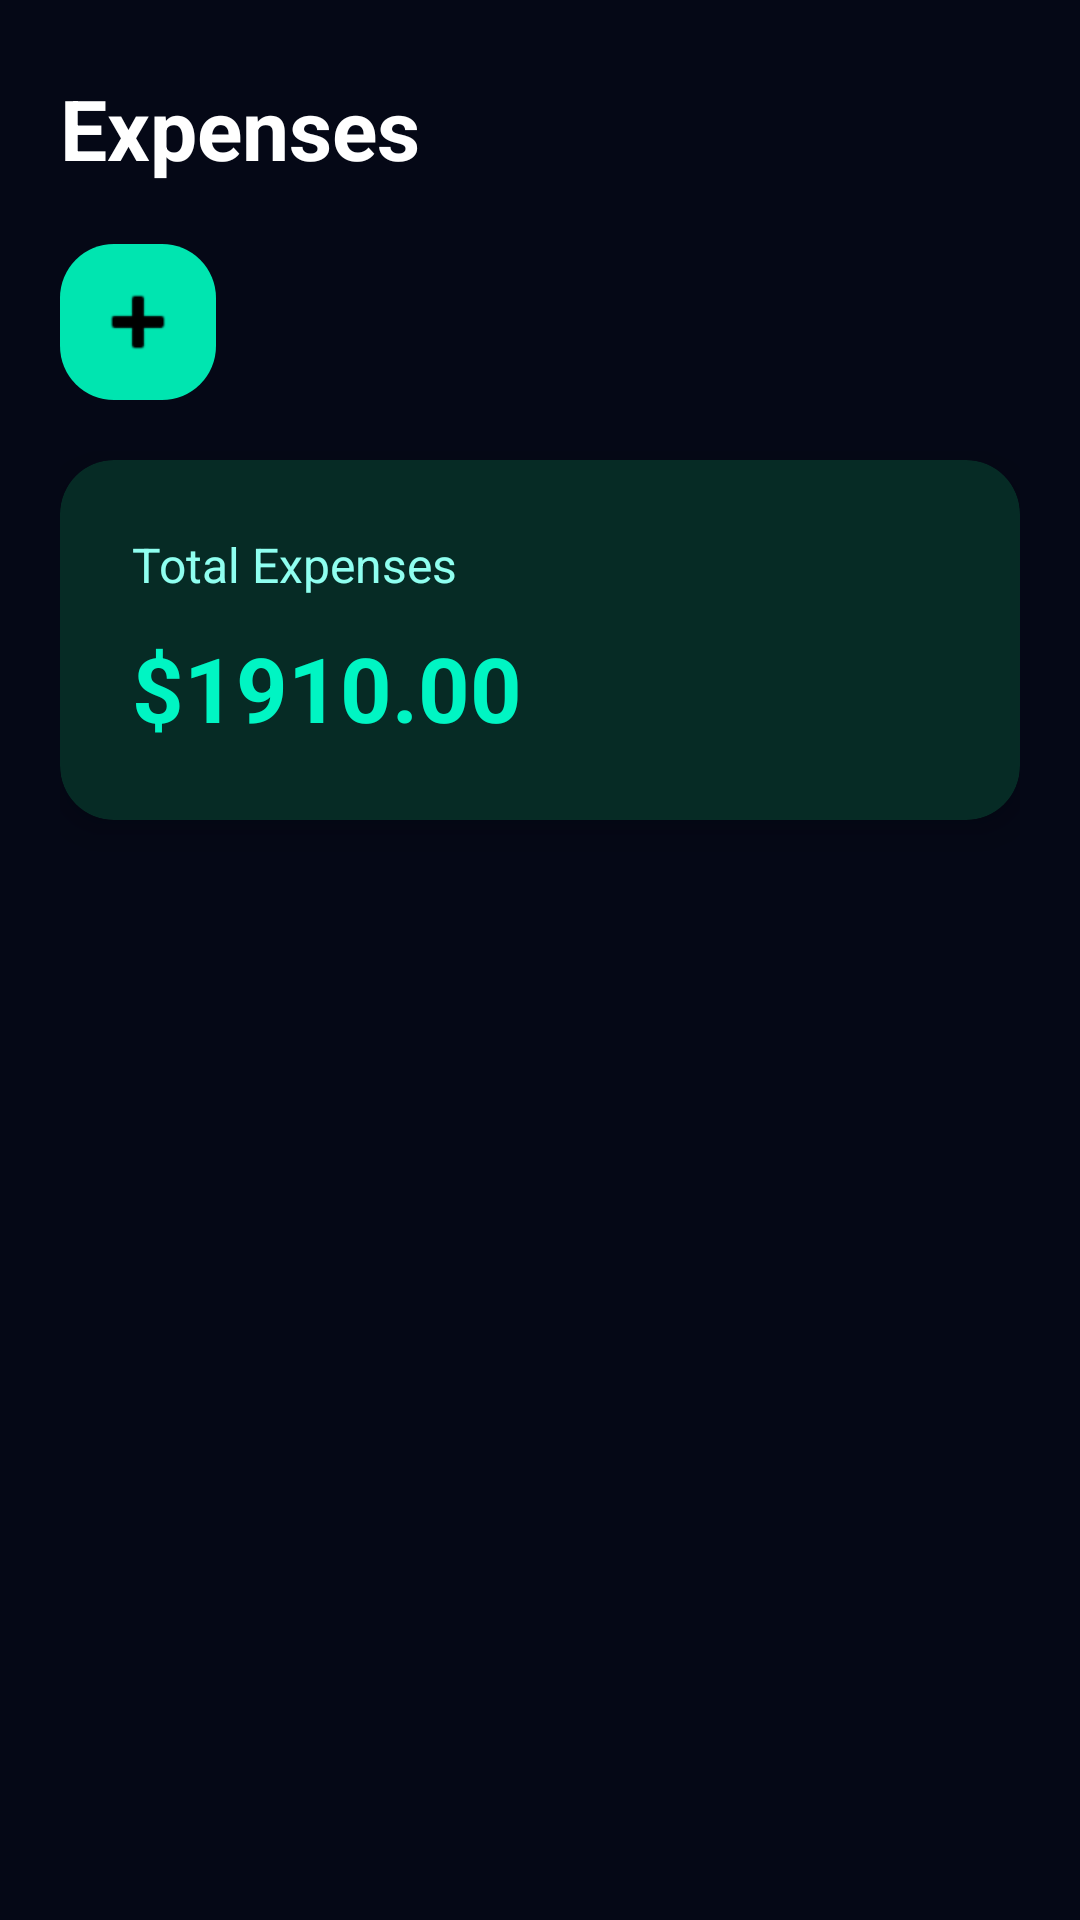

Reconstruct the res/layout file that produces this screen, plus the resources it refers to.
<!-- AndroidManifest.xml: application theme Theme.ShowPilot -->
<!-- res/layout/fragment_expense.xml -->
<?xml version="1.0" encoding="utf-8"?>
<LinearLayout xmlns:android="http://schemas.android.com/apk/res/android"
    xmlns:app="http://schemas.android.com/apk/res-auto"
    android:layout_width="match_parent"
    android:layout_height="match_parent"
    android:orientation="vertical"
    android:background="#050816"
    android:paddingStart="20dp"
    android:paddingTop="24dp"
    android:paddingEnd="20dp"
    android:paddingBottom="0dp">

    <TextView
        android:id="@+id/tvExpenseTitle"
        android:layout_width="wrap_content"
        android:layout_height="wrap_content"
        android:text="Expenses"
        android:textColor="#FFFFFF"
        android:textSize="28sp"
        android:textStyle="bold"
        android:layout_marginBottom="20dp" />

    <ImageButton
        android:id="@+id/btnAddExpense"
        android:layout_width="wrap_content"
        android:layout_height="wrap_content"
        android:background="@drawable/rounded_add_button"
        android:src="@android:drawable/ic_input_add"
        app:tint="#000000"
        android:contentDescription="Add Expense"
        android:padding="10dp"
        android:layout_marginBottom="20dp"/>


    <androidx.cardview.widget.CardView
        android:id="@+id/cardTotalExpense"
        android:layout_width="match_parent"
        android:layout_height="wrap_content"
        android:layout_marginBottom="22dp"
        app:cardBackgroundColor="#062B25"
        app:cardCornerRadius="18dp"
        app:cardElevation="8dp"
        app:strokeColor="#00E5B0"
        app:strokeWidth="1dp">

        <LinearLayout
            android:layout_width="match_parent"
            android:layout_height="wrap_content"
            android:orientation="vertical"
            android:padding="24dp">

            <TextView
                android:id="@+id/tvTotalExpenseLabel"
                android:layout_width="wrap_content"
                android:layout_height="wrap_content"
                android:text="Total Expenses"
                android:textColor="#8FFFF0"
                android:textSize="16sp" />

            <TextView
                android:id="@+id/tvTotalExpenseAmount"
                android:layout_width="wrap_content"
                android:layout_height="wrap_content"
                android:layout_marginTop="10dp"
                android:text="$1910.00"
                android:textColor="#00F5C3"
                android:textSize="30sp"
                android:textStyle="bold" />
        </LinearLayout>
    </androidx.cardview.widget.CardView>

    <androidx.recyclerview.widget.RecyclerView
        android:id="@+id/recyclerViewExpense"
        android:layout_width="match_parent"
        android:layout_height="0dp"
        android:layout_weight="1"
        android:clipToPadding="false"
        android:paddingBottom="12dp" />



</LinearLayout>
<!-- resources referenced by this layout -->
<resources>
  <!-- drawable rounded_add_button (drawable) -->
  <?xml version="1.0" encoding="utf-8"?>
  <shape xmlns:android="http://schemas.android.com/apk/res/android">
      <solid android:color="#00E5B0"/>
      <corners android:radius="18dp"/>
  </shape>
  <style name="Theme.ShowPilot" parent="Base.Theme.ShowPilot" />
  <style name="Base.Theme.ShowPilot" parent="Theme.Material3.DayNight.NoActionBar">
          
          
      </style>
</resources>
